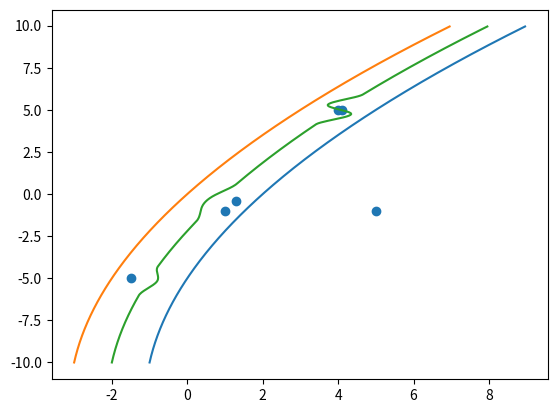

The script that saved this image:
#!/usr/bin/env python3
"""Generate a spline to avoid a set of obstacles in the 2D plane"""

import matplotlib.pyplot as plt
import numpy as np
from scipy.interpolate import splrep, splev

# DEFINITIONS
# Create a range of Y axis values to plot on
y = np.arange(-10, 10, 0.05)
# Define the edges of the road in terms of linear functions of the form x=my+b (all units are in meters)
left_edge = 0.02 * y ** 2 + 0.5 * y + 2
right_edge = 0.02 * y ** 2 + 0.5 * y
# Define a set of obstacles present within the road
obstacles = [(-1.5, -5), (1, -1), (5, -1), (4, 5), (4.1, 5), (1.3, -0.4)]

# COMPUTATIONS
# The optimal free path (assuming no obstacles) should be the average of the left and right edges
free_path = (left_edge + right_edge) / 2
# Initialize a list of spline points to add to the winding path
spline_points = []
# Next, we want to create a series of points that a spline can be fit to, which avoids the obstacles with the most room to spare
# Iterate over the obstacles, adding to the list of spline points
for obstacle_x, obstacle_y in obstacles:
    # Find the point on both of the road boundaries that is the closest (straight-line) to this obstacle
    left_distances = np.sqrt((left_edge - obstacle_x) ** 2 + (y - obstacle_y) ** 2)
    right_distances = np.sqrt((right_edge - obstacle_x) ** 2 + (y - obstacle_y) ** 2)
    left_closest = np.amin(left_distances)
    right_closest = np.amin(right_distances)
    left_closest_index = np.argmin(left_distances)
    right_closest_index = np.argmin(right_distances)
    # Ignore the obstacle if it doesn't come within a reasonable distance of the free path
    if np.amin([left_closest, right_closest]) > 1:
        continue
    # Choose the edge point on whichever edge is farther away, and average that and the obstacle point to get a spline point
    if left_closest > right_closest:
        spline_points.append(((left_edge[left_closest_index] + obstacle_x) / 2, (y[left_closest_index] + obstacle_y) / 2))
    else:
        spline_points.append(((right_edge[right_closest_index] + obstacle_x) / 2, (y[right_closest_index] + obstacle_y) / 2))
# Iterate over the indices of the full Y range
for y_index in range(len(y)):
    # Create a flag to determine whether this point is too close to an obstacle (assuming it is not)
    too_close = False
    # Ignore those points for which the corresponding free path points are within a predefined distance of an obstacle
    for obstacle_x, obstacle_y in obstacles:
        # Compute the distance from the obstacle to the corresponding free path point
        if np.sqrt((free_path[y_index] - obstacle_x) ** 2 + (y[y_index] - obstacle_y) ** 2) < 1:
            # If it's not too close, set the flag
            too_close = True
    # If this point isn't too close, add the free path point to the spline points
    if not too_close:
        spline_points.append((free_path[y_index], y[y_index]))
# Sort the spline points so that Y is increasing (it will crash otherwise)
spline_points_x, spline_points_y = zip(*spline_points)
new_indices = np.argsort(spline_points_y)
spline_points_x = np.array(spline_points_x)[new_indices]
spline_points_y = np.array(spline_points_y)[new_indices]
# Fit a spline to the points (switching X and Y because Y is increasing, not X)
spline = splrep(spline_points_y, spline_points_x)
# Evaluate the spline on the full Y range
spline_x = splev(y, spline)

# DISPLAY
# Display the relevant edges and paths
plt.plot(left_edge, y, right_edge, y, spline_x, y)
# Scatter plot the obstacles
plt.scatter(*zip(*obstacles))
# Show the combined plot on screen
plt.show()
